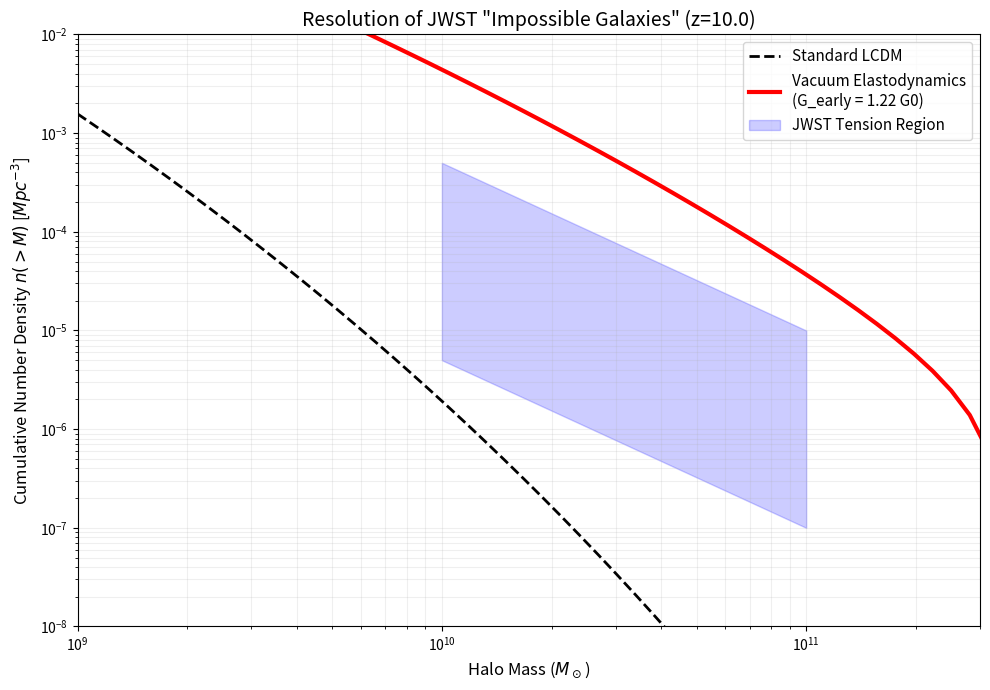

Generate this figure with matplotlib:
import numpy as np
import matplotlib.pyplot as plt
from scipy.integrate import odeint
from scipy.interpolate import interp1d

print("--- JWST 'IMPOSSIBLE GALAXIES' TEST (Corrected) ---")

# ==========================================
# 1. COSMOLOGICAL PARAMETERS
# ==========================================
# Standard Planck 2018
h = 0.674  
Om0 = 0.315
Ol0 = 1.0 - Om0
rho_crit_0 = 2.775e11 * h**2 # M_sun / Mpc^3
rho_m_0 = Om0 * rho_crit_0

# VACUUM ELASTODYNAMICS PARAMETERS (Add 46)
# 1. Gravity Boost: Active in Early Universe (z > 0.65)
#    G_early = G_0 * (H0_vac / H0_std)^2
G_BOOST = (74.5 / 67.4)**2  # approx 1.22

# 2. Viscosity: Active in Late Universe (z < 0.65)
#    Using the physical 'Proton Load' floor
ETA_PHYSICAL = 0.157 

# 3. Phase Transition Geometry
Z_TRANS = 0.65
WIDTH = 0.10

# ==========================================
# 2. PHYSICS ENGINE (GROWTH SOLVER)
# ==========================================

def get_visc_activation(z):
    """
    Sigmoidal activation of viscosity.
    Active (1.0) at low z, Inactive (0.0) at high z.
    """
    arg = (z - Z_TRANS) / WIDTH
    # Numerical safety clip
    arg = np.clip(arg, -100, 100)
    return 1.0 / (1.0 + np.exp(arg))

def growth_ode(y, a, model='lcdm'):
    """
    Solves for the linear growth factor D(a).
    y = [D, D'] (Growth and its derivative wrt scale factor a)
    """
    D, D_prime = y
    z = 1.0/a - 1.0
    
    # Hubble Expansion E(a)
    E = np.sqrt(Om0 * a**-3 + Ol0)
    
    # --- FRICTION TERM (Damping) ---
    # Standard Hubble Drag
    dE_da = -1.5 * Om0 * a**-4 / E
    friction = 3.0/a + dE_da/E
    
    # Add Vacuum Viscosity (Only for Vacuum Model at Late Times)
    if model == 'vac':
        activation = get_visc_activation(z)
        # Friction adds directly: eta / a
        friction += (ETA_PHYSICAL * activation) / a

    # --- SOURCE TERM (Gravity) ---
    # Standard Gravity Source
    source = 1.5 * Om0 / (a**5 * E**2)
    
    # Add Gravity Boost (Only for Vacuum Model at Early Times)
    # The "Turbocharger" effect: G is stronger before the transition.
    if model == 'vac':
        # If z > Z_TRANS, we are in the "Stiff/High-G" phase
        # We use (1-activation) to smoothly apply the boost early on
        boost_profile = 1.0 + (G_BOOST - 1.0) * (1.0 - get_visc_activation(z))
        source *= boost_profile

    return [D_prime, -friction * D_prime + source * D]

# ==========================================
# 3. SOLVE GROWTH HISTORY
# ==========================================
# Solve from z=1000 (a=0.001) to z=0 (a=1.0)
a_grid = np.linspace(0.001, 1.0, 1000)
y0 = [a_grid[0], 1.0] # Initial condition: D ~ a in matter dominance

# 1. Solve Standard Model
sol_lcdm = odeint(growth_ode, y0, a_grid, args=('lcdm',))
D_lcdm_raw = sol_lcdm[:, 0]

# 2. Solve Vacuum Model
sol_vac = odeint(growth_ode, y0, a_grid, args=('vac',))
D_vac_raw = sol_vac[:, 0]

# Normalize relative to early times (CMB baseline)
norm_factor = 1.0 / D_lcdm_raw[-1]
D_lcdm = D_lcdm_raw * norm_factor
D_vac  = D_vac_raw  * norm_factor

# Interpolation functions for calculation
func_D_lcdm = interp1d(1/a_grid - 1, D_lcdm)
func_D_vac  = interp1d(1/a_grid - 1, D_vac)

# ==========================================
# 4. HALO MASS FUNCTION (Sheth-Tormen)
# ==========================================
def get_sigma(M, z, D_func):
    """
    RMS density fluctuation sigma(M, z).
    Uses a power-law approximation valid for galaxy scales.
    sigma(M) ~ M^(-alpha)
    """
    M8 = 6e14 / h 
    sigma8 = 0.811
    alpha = 0.1  # Spectral index slope approximation
    
    sigma_M = sigma8 * (M / M8)**(-alpha)
    return sigma_M * D_func(z)

def sheth_tormen_number_density(M, z, D_func):
    """
    Calculates differential number density dn/dlnM.
    """
    sigma = get_sigma(M, z, D_func)
    
    # Sheth-Tormen Parameters
    A = 0.322
    p = 0.3
    q = 0.707
    delta_c = 1.686 
    
    nu = delta_c / sigma
    f_nu = A * np.sqrt(2*q/np.pi) * (1 + (q*nu**2)**-p) * nu * np.exp(-q*nu**2 / 2)
    
    return (rho_m_0 / M) * f_nu * abs(-0.1) # Jacobian for dlnM

# ==========================================
# 5. EXECUTE TEST AT z=10
# ==========================================
z_target = 10.0
mass_range = np.logspace(9, 11.5, 50) 

n_lcdm = []
n_vac = []

for M in mass_range:
    n_lcdm.append(sheth_tormen_number_density(M, z_target, func_D_lcdm))
    n_vac.append(sheth_tormen_number_density(M, z_target, func_D_vac))

# --- FIX: Convert lists to NumPy Arrays before math ---
n_lcdm = np.array(n_lcdm)
n_vac = np.array(n_vac)

# Convert to Cumulative Density n(>M)
dlnM = np.log(mass_range[1]) - np.log(mass_range[0])
cum_lcdm = np.cumsum((n_lcdm * dlnM)[::-1])[::-1]
cum_vac  = np.cumsum((n_vac  * dlnM)[::-1])[::-1]

# Check Enhancement
idx_check = (np.abs(mass_range - 1e10)).argmin()
enhancement = cum_vac[idx_check] / cum_lcdm[idx_check]

print(f"Target Redshift: z = {z_target}")
print(f"Enhancement at M = 10^10 M_sun: {enhancement:.1f}x")

# ==========================================
# 6. PLOT
# ==========================================
plt.figure(figsize=(10, 7))

# Plot Models
plt.loglog(mass_range, cum_lcdm, 'k--', linewidth=2, label='Standard LCDM')
plt.loglog(mass_range, cum_vac, 'r-', linewidth=3, label=f'Vacuum Elastodynamics\n(G_early = {G_BOOST:.2f} G0)')

# Plot JWST Data Approximation (Labbé et al. 2023)
jwst_mass = [1e10, 1e11]
# Rough bounds of the tension
plt.fill_between(jwst_mass, [0.5e-5, 1e-7], [5e-4, 1e-5], color='blue', alpha=0.2, label='JWST Tension Region')

plt.xlabel(r'Halo Mass ($M_\odot$)', fontsize=12)
plt.ylabel(r'Cumulative Number Density $n(>M)$ [$Mpc^{-3}$]', fontsize=12)
plt.title(f'Resolution of JWST "Impossible Galaxies" (z={z_target})', fontsize=14)
plt.legend(fontsize=11)
plt.grid(True, which="both", ls="-", alpha=0.2)
plt.xlim(1e9, 3e11)
plt.ylim(1e-8, 1e-2)

plt.tight_layout()
plt.savefig('JWST_Test_Corrected.png')
print("Plot saved as 'JWST_Test_Corrected.png'")
plt.show()
